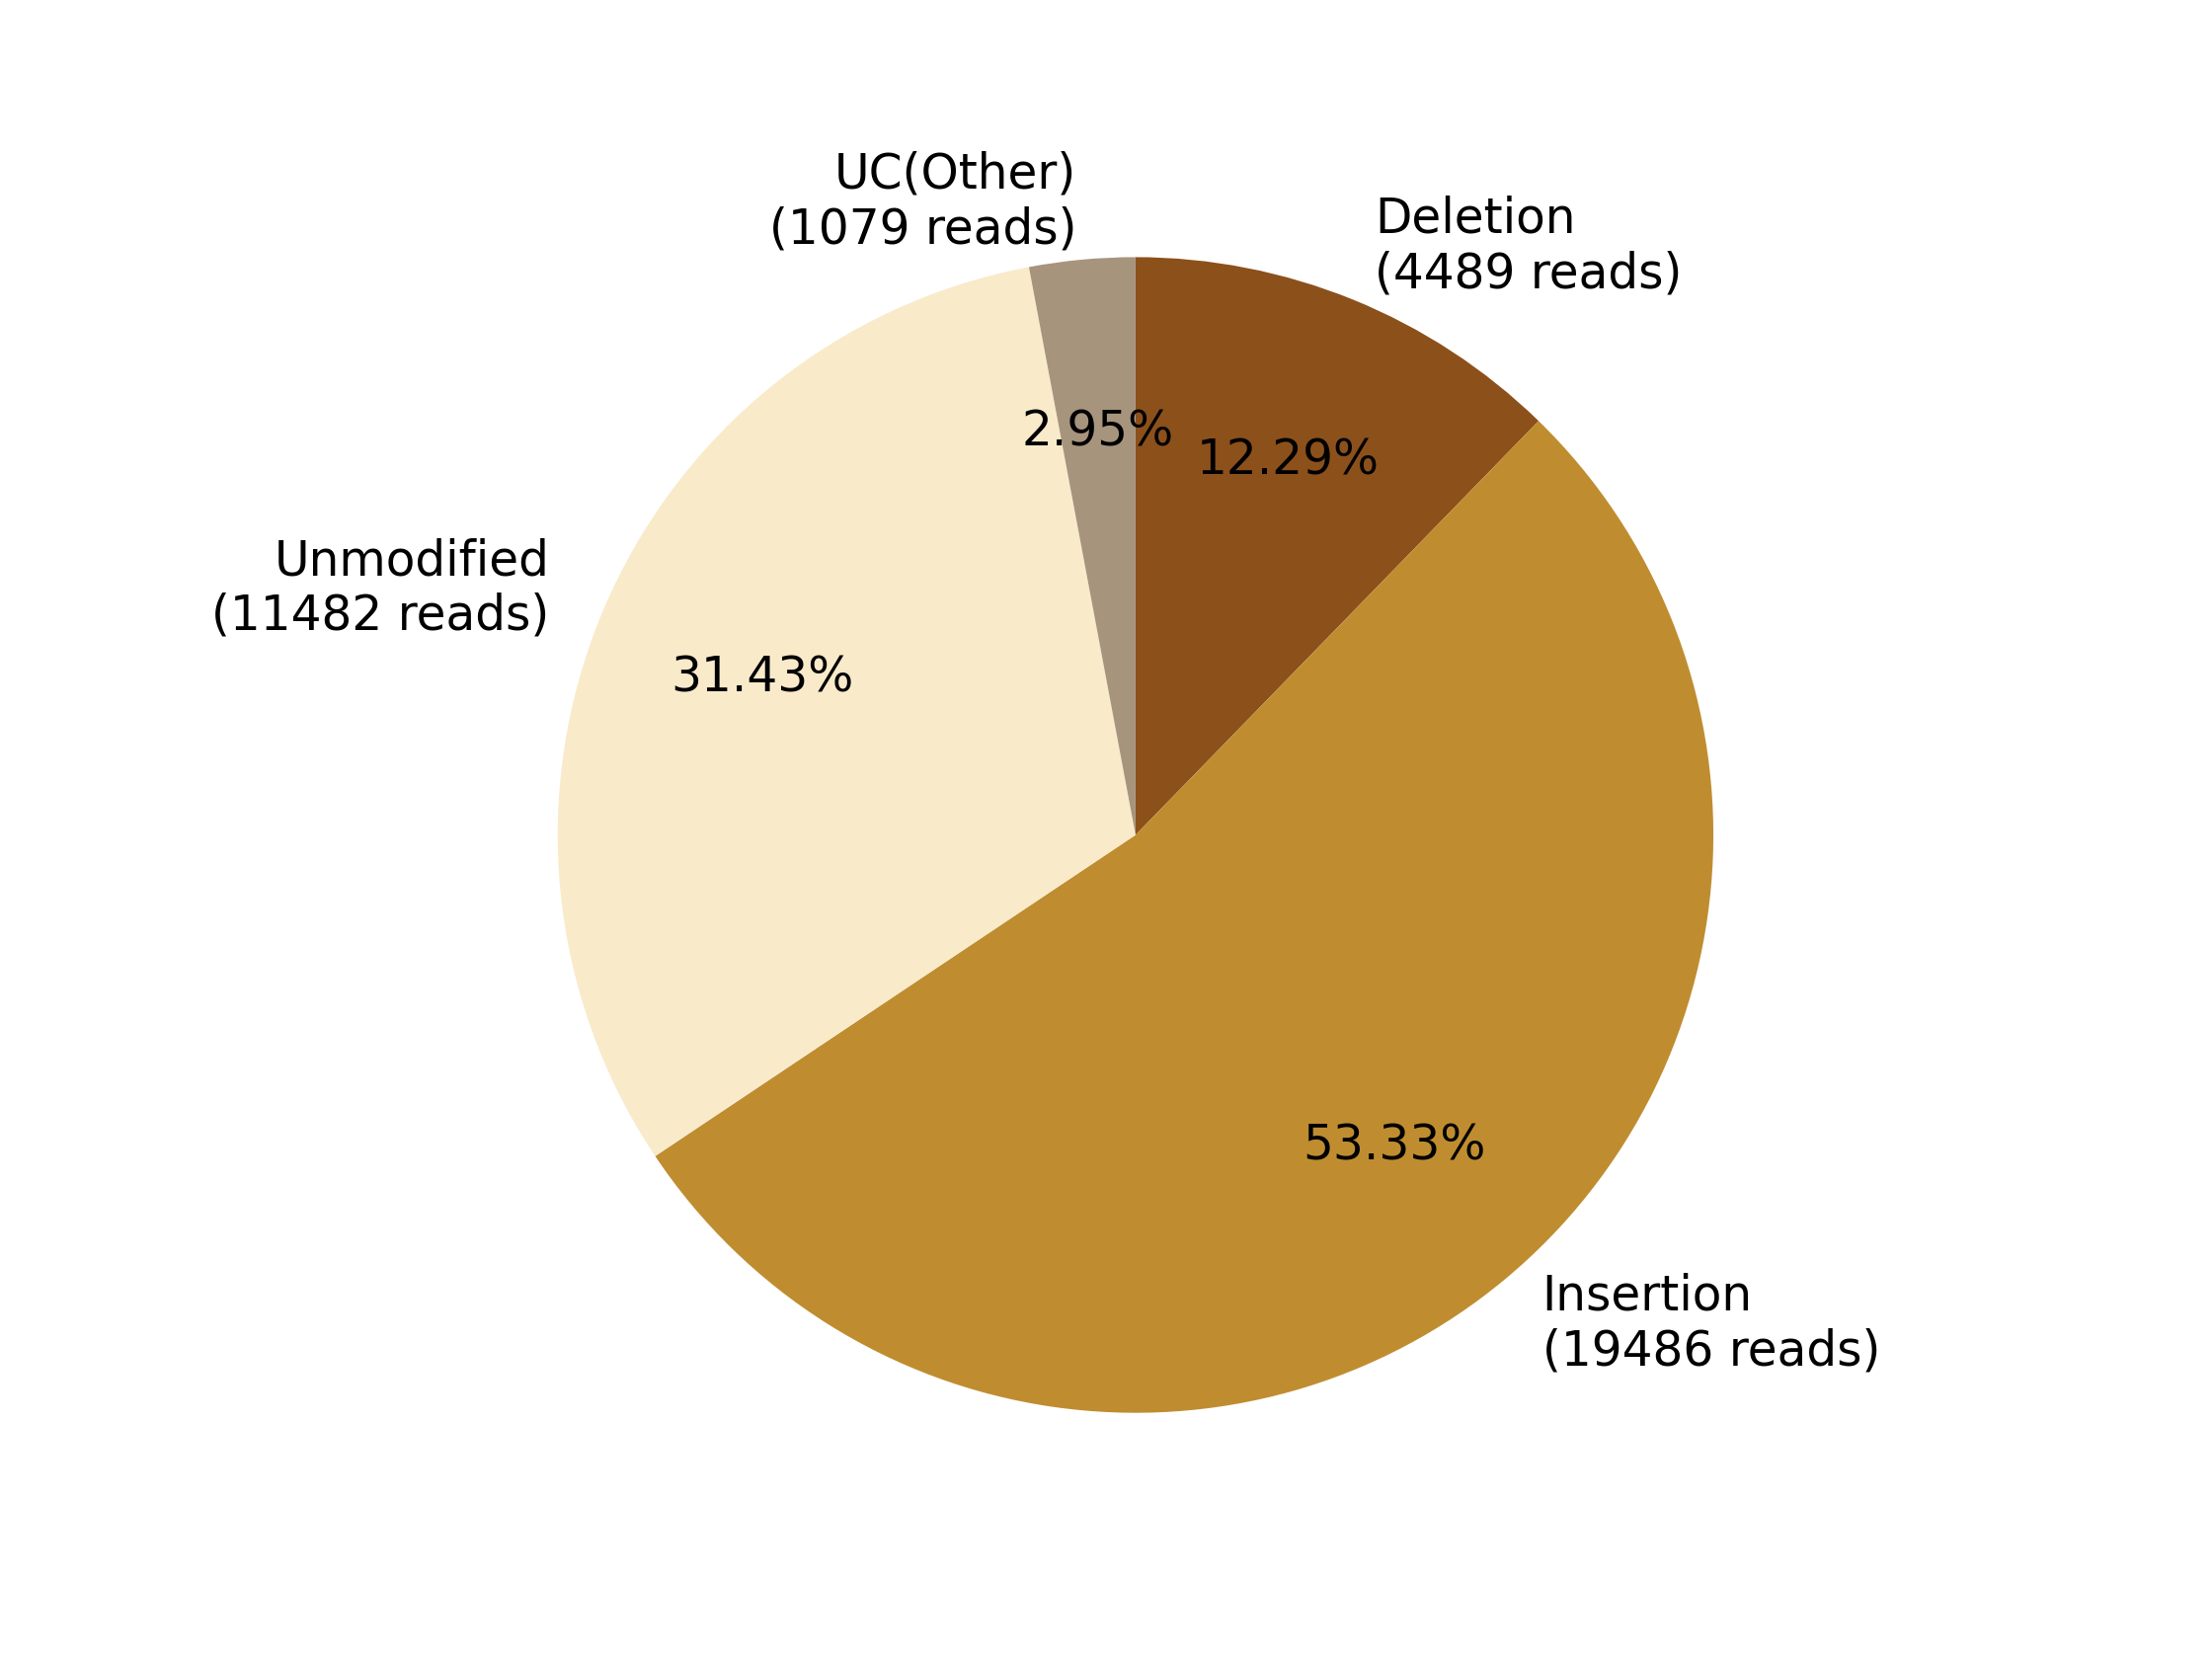

Source data for this figure (header and first rows):
0, 1, 2, 3, 4, 5, 6, 7
, , Deletion?(4489 reads), Insertion?(19486 reads), , Unmodified?(11482 reads), , UC(Other)?(1079 reads)
0, 0, 4489, 19486, 0, 11482, 0, 1079
0.0, 0.0, 12.29, 53.33, 0.0, 31.43, 0.0, 2.953
